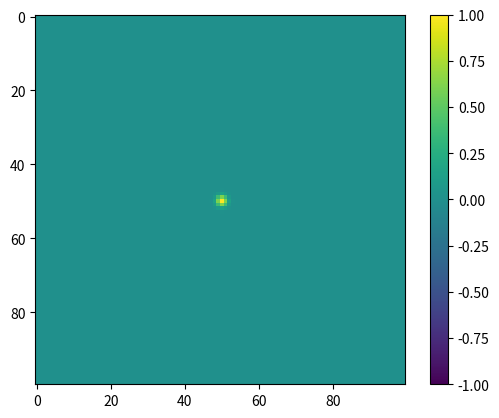

Reproduce this figure in Python. (Note: this script raises an exception after producing the figure.)
import numpy as np


class FDTD2D:
    def __init__(self, duration: float = 0.1, verbose=False):

        self.duration = duration
        self.dx = 0.02
        self.dy = 0.02
        self.Nx = 100
        self.Ny = 100
        self.c = 343.
        self.dt = self.dx / self.c / 3
        self.skip_steps = 10
        self.verbose = verbose

    def simulate(self) -> dict:

        steps = int(self.duration / self.dt)

        # Check CFL condition for stability
        cfl = self.c * self.dt * np.sqrt(1 / self.dx**2 + 1 / self.dy**2)
        if self.verbose: 
            print(f"CFL number: {cfl:.3f}")
        if cfl > 1.0:
            print("Warning: Simulation may be unstable!")

        # Initialize displacement arrays
        u_prev = np.zeros((self.Nx, self.Ny))
        u_current = np.zeros((self.Nx, self.Ny))
        u_next = np.zeros((self.Nx, self.Ny))

        # Create initial Gaussian pulse
        u_current = self.initial_condition()  # shape: (Nx, Ny)
        buffer = [u_current.copy()]

        # Simulate
        for n in range(steps):
            if self.verbose:
                print("{}/{}".format(n, steps))
            
            laplacian = (
                np.roll(u_current, shift=1, axis=0) + np.roll(u_current, shift=-1, axis=0) +
                np.roll(u_current, shift=1, axis=1) + np.roll(u_current, shift=-1, axis=1) -
                4 * u_current
            )

            u_next[1:-1, 1:-1] = (
                2 * u_current[1:-1, 1:-1] - u_prev[1:-1, 1:-1] +
                (self.c**2 * self.dt**2 / self.dx**2) * laplacian[1:-1, 1:-1]
            )

            # Apply fixed boundary conditions
            u_next[0, :] = u_next[-1, :] = 0
            u_next[:, 0] = u_next[:, -1] = 0
            
            # Update arrays for next iteration
            u_prev[:, :] = u_current
            u_current[:, :] = u_next
            
            buffer.append(u_current.copy())

        buffer = np.array(buffer[0 :: self.skip_steps])  # shape: (t, x ,y)
        time_steps = np.arange(0, steps, self.skip_steps)

        data = {
            "x_init": buffer[0].astype(np.float32),
            "x": buffer.astype(np.float32),
            "t_index": time_steps
        }

        return data

    def initial_condition(self) -> np.ndarray:
        r"""Init u(x, y) at t = 0"""

        cx = self.Nx // 2  # Center position
        cy = self.Ny // 2  # Center position
        x = np.arange(self.Nx)[:, None]
        y = np.arange(self.Ny)[None, :]
        sigma = 1.
        u_current = np.exp(-((x - cx)**2 + (y - cy)**2) / (2*sigma**2))
        return u_current


def visualize(x: np.ndarray) -> None:
    
    fig, ax = plt.subplots()
    cax = ax.imshow(x[0], cmap='viridis', vmin=-1, vmax=1)
    fig.colorbar(cax)

    def update(frame):
        cax.set_data(frame)
        return cax,

    ani = animation.FuncAnimation(fig, func=update, frames=x[0:100], interval=20)
    writer = animation.FFMpegWriter(fps=24)

    out_path = "_zz.mp4"
    ani.save(out_path, writer=writer)
    print("Write sound filed MP4 to {}".format(out_path))


if __name__ == "__main__":

    import matplotlib.pyplot as plt
    import matplotlib.animation as animation

    # FDTD simulator
    sim = FDTD2D(duration=0.1, verbose=True)

    # Simulate
    data = sim.simulate()

    # Print
    x = data["x"]  # (t, Nx, Ny)
    print("Sound field shape: {}".format(x.shape))

    # Write video for visualization
    visualize(x)